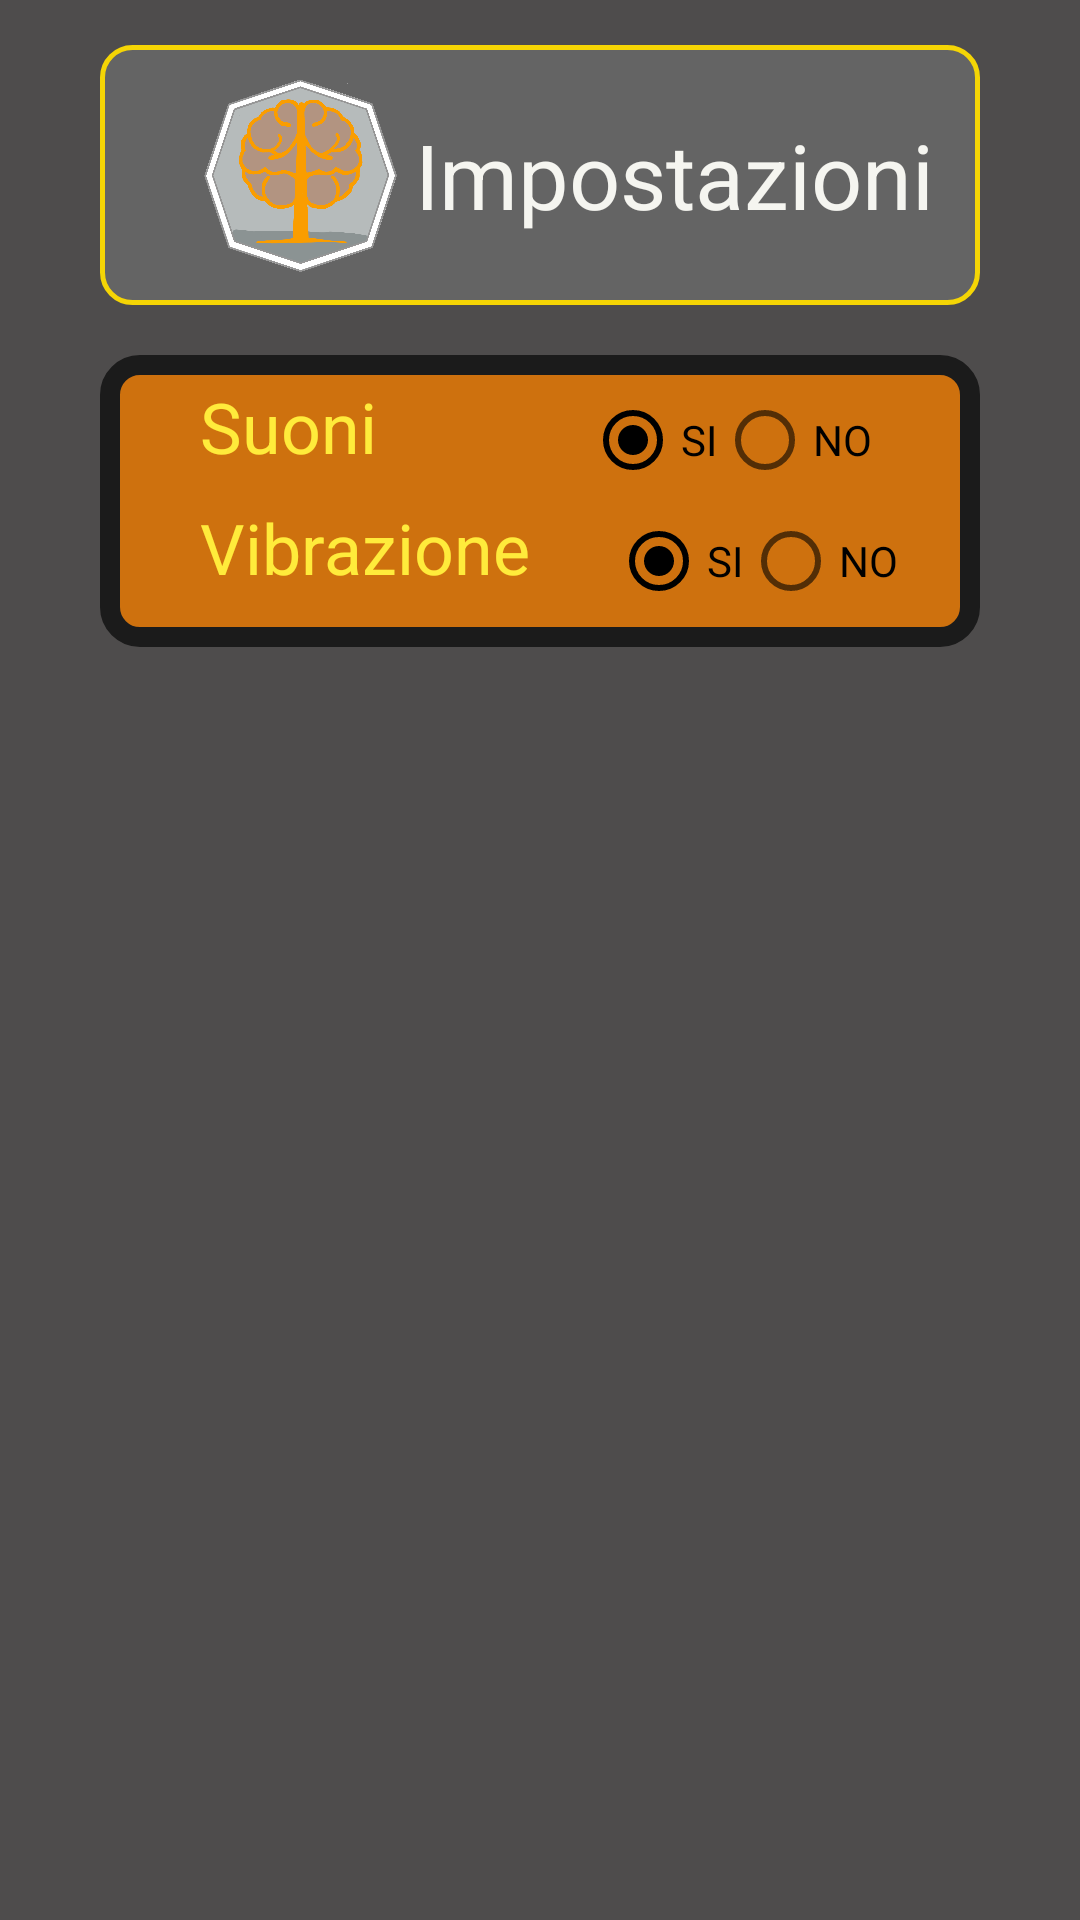

Produce the Android XML layout that renders to this screen, including the resource entries it uses.
<!-- AndroidManifest.xml: application theme AppTheme -->
<!-- res/layout/activity_impostazioni.xml -->
<?xml version="1.0" encoding="utf-8"?>
<RelativeLayout xmlns:android="http://schemas.android.com/apk/res/android"
    android:layout_width="match_parent"
    android:layout_height="match_parent"
    android:background="#4E4C4C"

    >


    <LinearLayout
        android:id="@+id/logo"
        android:layout_width="match_parent"
        android:layout_height="wrap_content"
        android:layout_marginLeft="@dimen/left_right_inter"
        android:layout_marginTop="15dp"
        android:layout_marginRight="@dimen/left_right_inter"
        android:background="@drawable/scores"
        android:gravity="start"
        android:paddingTop="10dp"
        android:paddingBottom="10dp">


        <ImageView
            android:layout_width="200px"
            android:layout_height="200px"
            android:layout_gravity="start"
            android:layout_marginLeft="@dimen/left_right_inter"
            android:src="@drawable/logo_senza_sfondo">

        </ImageView>

        <TextView
            android:layout_width="wrap_content"
            android:layout_height="match_parent"
            android:layout_marginLeft="5dp"
            android:gravity="center"
            android:text="Impostazioni"
            android:textColor="#F5F5F0"
            android:textSize="30dp">

        </TextView>


    </LinearLayout>

    <LinearLayout
        android:id="@+id/llImpostazioni"
        android:layout_width="match_parent"
        android:layout_height="wrap_content"
        android:layout_below="@+id/logo"
        android:layout_marginLeft="@dimen/left_right"
        android:layout_marginTop="50px"
        android:layout_marginRight="@dimen/left_right"
        android:background="@drawable/quesiti"
        android:orientation="vertical"
        android:paddingBottom="50px"

        >

        <LinearLayout
            android:id="@+id/llSuoni"
            android:layout_width="match_parent"
            android:layout_height="wrap_content"
            android:orientation="horizontal">

            <TextView
                android:layout_width="wrap_content"
                android:layout_height="wrap_content"
                android:layout_marginLeft="@dimen/left_right_inter"
                android:layout_marginTop="25px"
                android:layout_marginRight="@dimen/left_right_inter"
                android:gravity="start"
                android:text="Suoni"
                android:textColor="#FFEB3B"
                android:textSize="70px"

                >

            </TextView>

            <RadioGroup
                android:layout_width="match_parent"
                android:layout_height="wrap_content"
                android:orientation="horizontal"
                android:gravity="center">

                <RadioButton
                    android:id="@+id/radioButtonSuoniSi"
                    android:layout_width="wrap_content"
                    android:layout_height="wrap_content"
                    android:layout_marginTop="25px"
                    android:checked="true"
                    android:onClick="onClickSuono"
                    android:text="SI"


                    >

                </RadioButton>

                <RadioButton
                    android:id="@+id/radioButtonSuoniNo"
                    android:layout_width="wrap_content"
                    android:layout_height="wrap_content"
                    android:layout_marginTop="25px"
                    android:onClick="onClickSuono"
                    android:text="NO">

                </RadioButton>


            </RadioGroup>

        </LinearLayout>

        <LinearLayout
            android:id="@+id/llVibrazione"
            android:layout_width="match_parent"
            android:layout_height="wrap_content"
            android:orientation="horizontal">

            <TextView
                android:layout_width="wrap_content"
                android:layout_height="wrap_content"
                android:layout_marginLeft="@dimen/left_right"
                android:layout_marginTop="25px"
                android:gravity="start"
                android:text="Vibrazione"
                android:textColor="#FFEB3B"
                android:textSize="70px"

                >

            </TextView>

            <RadioGroup
                android:layout_width="match_parent"
                android:layout_height="wrap_content"
                android:orientation="horizontal"
                android:gravity="center">

                <RadioButton
                    android:id="@+id/radioButtonVibSi"
                    android:layout_width="wrap_content"
                    android:layout_height="wrap_content"
                    android:layout_marginTop="25px"
                    android:checked="true"
                    android:onClick="onClickVibrazione"
                    android:text="SI">

                </RadioButton>

                <RadioButton
                    android:id="@+id/radioButtonVibNo"
                    android:layout_width="wrap_content"
                    android:layout_height="wrap_content"
                    android:layout_marginTop="25px"
                    android:onClick="onClickVibrazione"
                    android:text="NO">

                </RadioButton>
            </RadioGroup>
        </LinearLayout>


    </LinearLayout>


</RelativeLayout>
<!-- resources referenced by this layout -->
<resources>
  <dimen name="left_right">100px</dimen>
  <dimen name="left_right_inter">100px</dimen>
  <!-- drawable logo_senza_sfondo: png bitmap (drawable-v24, 198053 bytes) -->
  <!-- drawable quesiti (drawable) -->
  <?xml version="1.0" encoding="utf-8"?>
  <selector xmlns:android="http://schemas.android.com/apk/res/android">
      <item>
          <shape xmlns:android="http://schemas.android.com/apk/res/android" android:shape="rectangle">
              <solid android:color="#CE710E" />
              <stroke android:width="20px" android:color="#1B1B1B" />
              <corners
                  android:bottomLeftRadius="10dp"
                  android:bottomRightRadius="10dp"
                  android:topLeftRadius="10dp"
                  android:topRightRadius="10dp"
                  > </corners>
          </shape>
      </item>
  </selector>
  <!-- drawable scores (drawable) -->
  <?xml version="1.0" encoding="utf-8"?>
  <selector xmlns:android="http://schemas.android.com/apk/res/android">
      <item android:state_pressed="false">
          <shape xmlns:android="http://schemas.android.com/apk/res/android" android:shape="rectangle">
  
              <solid android:color="#646464" />
              <stroke android:width="5px" android:color="#F5D505" />
              <corners
                  android:bottomLeftRadius="10dp"
                  android:bottomRightRadius="10dp"
                  android:topLeftRadius="10dp"
                  android:topRightRadius="10dp"
                  > </corners>
  
          </shape>
      </item>
  
  
  </selector>
  <style name="AppTheme" parent="Theme.AppCompat.Light.DarkActionBar">
          
          <item name="colorPrimary">@android:color/holo_orange_dark</item>
          <item name="colorPrimaryDark">@android:color/white</item>
          <item name="colorAccent">@android:color/black</item>
      </style>
</resources>
